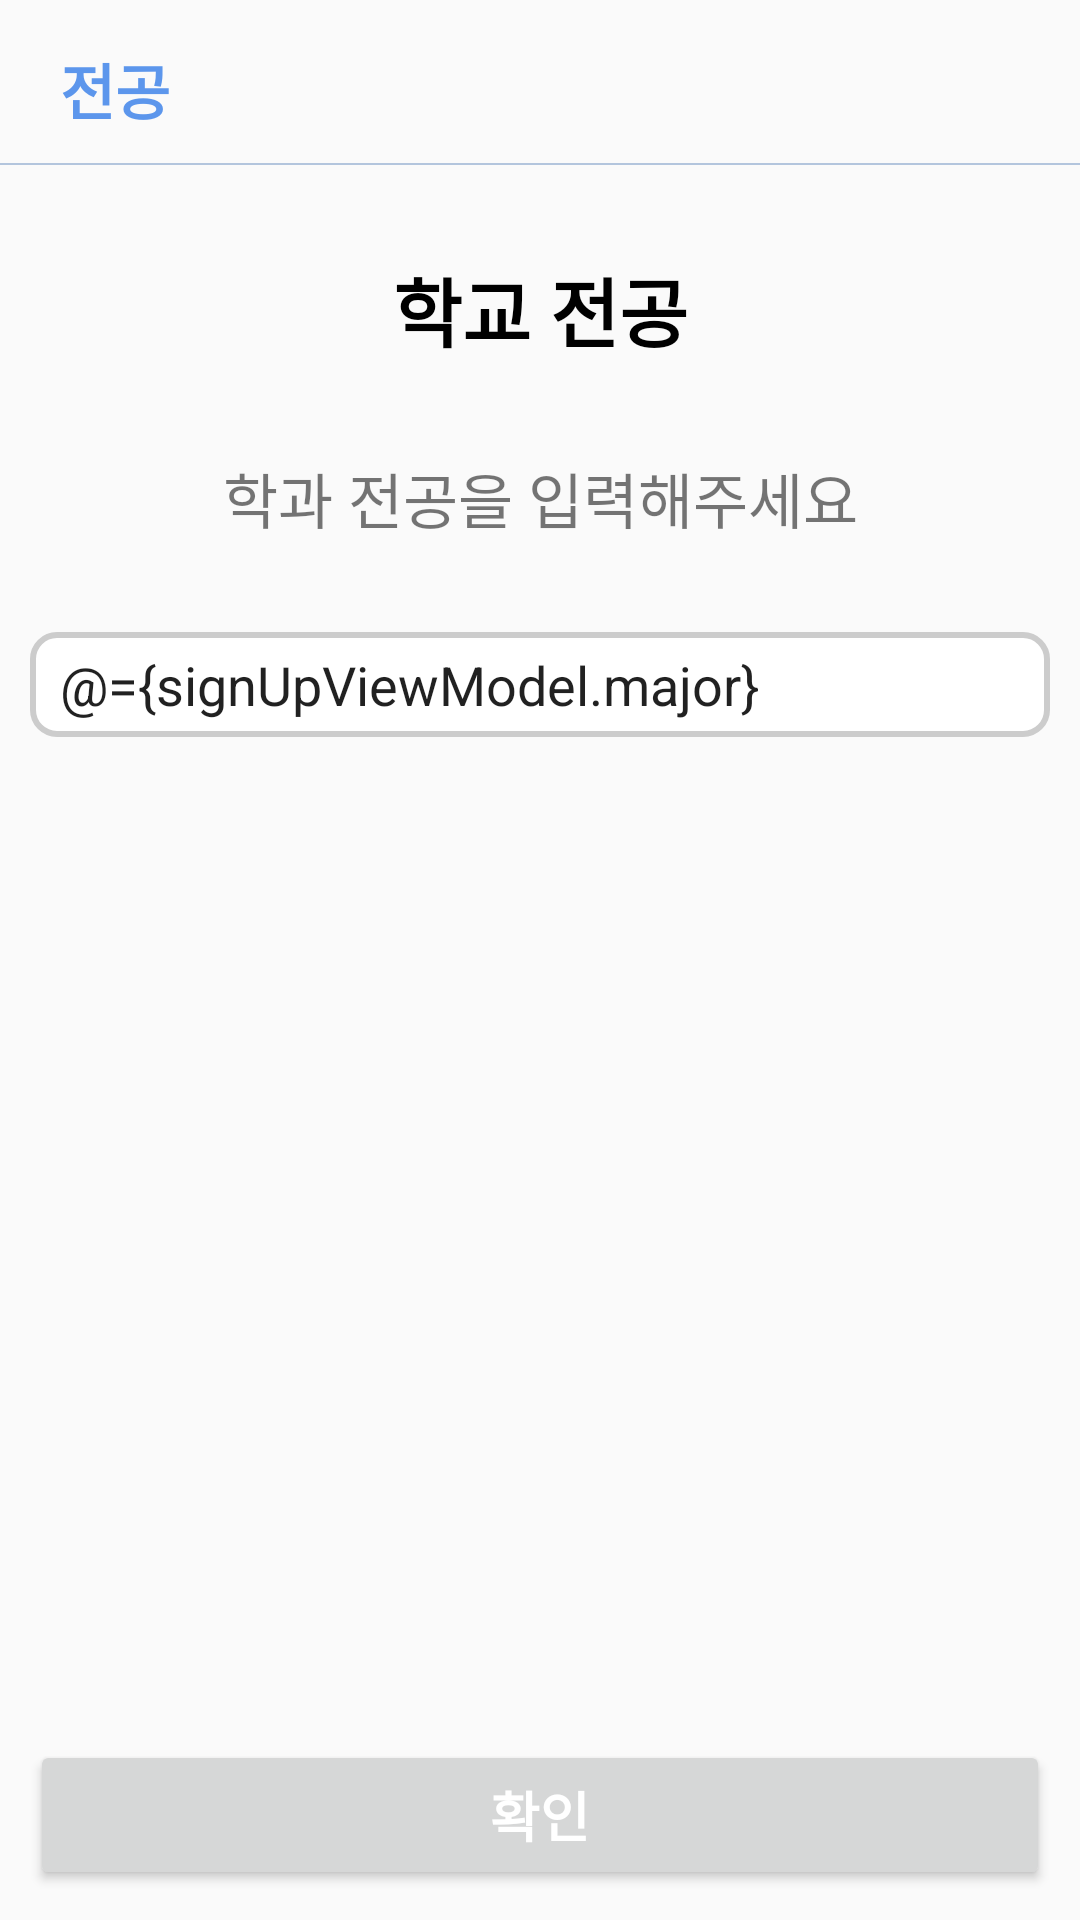

The Android layout XML behind this screen, and the referenced resources:
<!-- AndroidManifest.xml: application theme Theme.Kormate -->
<!-- res/layout/fragment_major.xml -->
<?xml version="1.0" encoding="utf-8"?>
<layout xmlns:android="http://schemas.android.com/apk/res/android"
    xmlns:app="http://schemas.android.com/apk/res-auto"
    xmlns:tools="http://schemas.android.com/tools">

    <data>

        <variable
            name="signUpViewModel"
            type="org.techtown.kormate.presentation.ui.signup.SignUpViewModel" />

        <variable
            name="onSelectMajorButtonClick"
            type="kotlin.jvm.functions.Function0" />

    </data>

    <androidx.constraintlayout.widget.ConstraintLayout
        android:layout_width="match_parent"
        android:layout_height="match_parent">

        <TextView
            android:id="@+id/title"
            android:layout_width="wrap_content"
            android:layout_height="wrap_content"
            android:layout_marginStart="20dp"
            android:layout_marginTop="15dp"
            android:text="전공"
            android:textColor="@color/blue"
            android:textSize="20sp"
            android:textStyle="bold"
            app:layout_constraintStart_toStartOf="parent"
            app:layout_constraintTop_toTopOf="parent" />

        <View
            android:id="@+id/view8"
            android:layout_width="match_parent"
            android:layout_height="0.5dp"
            android:layout_marginTop="10dp"
            android:alpha="0.3"
            android:background="@drawable/rectangle_2"
            app:layout_constraintEnd_toEndOf="parent"
            app:layout_constraintStart_toStartOf="parent"
            app:layout_constraintTop_toBottomOf="@+id/title" />

        <TextView
            android:id="@+id/textView24"
            android:layout_width="wrap_content"
            android:layout_height="wrap_content"
            android:layout_marginTop="30dp"
            android:text="@string/campus_major"
            android:textColor="@color/black"
            android:textSize="25sp"
            android:textStyle="bold"
            app:layout_constraintEnd_toEndOf="parent"
            app:layout_constraintStart_toStartOf="parent"
            app:layout_constraintTop_toBottomOf="@+id/view8" />

        <TextView
            android:id="@+id/textView25"
            android:layout_width="wrap_content"
            android:layout_height="wrap_content"
            android:layout_marginTop="30dp"
            android:text="@string/write_campus_major"
            android:textSize="20sp"
            app:layout_constraintEnd_toEndOf="parent"
            app:layout_constraintStart_toStartOf="parent"
            app:layout_constraintTop_toBottomOf="@+id/textView24" />

        <EditText
            android:id="@+id/editMajor"
            android:layout_width="match_parent"
            android:layout_height="35dp"
            android:layout_marginStart="10dp"
            android:layout_marginTop="30dp"
            android:layout_marginEnd="10dp"
            android:background="@drawable/edittext_border"
            android:hint="@string/write_major"
            android:paddingStart="10dp"
            android:text="@={signUpViewModel.major}"
            app:layout_constraintEnd_toEndOf="parent"
            app:layout_constraintStart_toStartOf="parent"
            app:layout_constraintTop_toBottomOf="@+id/textView25"
            tools:ignore="RtlSymmetry" />

        <Button
            android:id="@+id/check_btn"
            android:layout_width="match_parent"
            android:layout_height="50dp"
            android:layout_marginStart="10dp"
            android:layout_marginEnd="10dp"
            android:layout_marginBottom="10dp"
            android:background="@{signUpViewModel.major.empty ? @drawable/bg_unchecked_btn : @drawable/bg_checked_btn}"
            android:enabled="@{signUpViewModel.major.length() > 0}"
            android:onClick="@{() -> onSelectMajorButtonClick.invoke()}"
            android:text="@string/confirm"
            android:textColor="@color/white"
            android:textSize="18dp"
            android:textStyle="bold"
            app:layout_constraintBottom_toBottomOf="parent"
            app:layout_constraintEnd_toEndOf="parent"
            app:layout_constraintStart_toStartOf="parent" />


    </androidx.constraintlayout.widget.ConstraintLayout>
</layout>
<!-- resources referenced by this layout -->
<resources>
  <color name="black">#FF000000</color>
  <color name="blue">#5C96EC</color>
  <color name="white">#FFFFFFFF</color>
  <!-- drawable bg_unchecked_btn (drawable) -->
  <?xml version="1.0" encoding="utf-8"?>
  <shape xmlns:android="http://schemas.android.com/apk/res/android"
      android:shape="rectangle">
  
      <corners android:radius="12dp" />
  
      <solid android:color="@color/gray" />
  
  </shape>
  <!-- drawable edittext_border (drawable) -->
  <?xml version="1.0" encoding="utf-8"?>
  <shape xmlns:android="http://schemas.android.com/apk/res/android">
      <solid android:color="#FFFFFF" />  
      <stroke
          android:width="2dp"
          android:color="#CCCCCC" />
      <corners android:radius="8dp" />  
  </shape>
  <!-- drawable rectangle_2 (drawable) -->
  <?xml version="1.0" encoding="utf-8"?>
  <vector
      xmlns:android="http://schemas.android.com/apk/res/android"
      xmlns:aapt="http://schemas.android.com/aapt"
      android:width="17.52dp"
      android:height="9.43dp"
      android:viewportWidth="17.52"
      android:viewportHeight="9.43"
      >
      <group>
          <clip-path
              android:pathData="M0 0H17.5238V9.42857H0V0Z"
              />
          <path
              android:pathData="M0 0V9.42857H17.5238V0"
              android:fillColor="#0E4B9C"
              />
      </group>
  </vector>
  <string name="campus_major">학교 전공</string>
  <string name="confirm">확인</string>
  <string name="write_campus_major">학과 전공을 입력해주세요</string>
  <string name="write_major">전공을 입력해주세요</string>
  <style name="Theme.Kormate" parent="Theme.AppCompat.Light.NoActionBar">
          
          <item name="colorPrimary">@color/black</item>
          <item name="colorPrimaryVariant">@color/black</item>
          <item name="colorOnPrimary">@color/white</item>
          
          <item name="colorSecondary">@color/teal_200</item>
          <item name="colorSecondaryVariant">@color/teal_700</item>
          <item name="colorOnSecondary">@color/black</item>
          
          <item name="android:statusBarColor" tools:targetApi="l">?attr/colorPrimaryVariant</item>
          
      </style>
  <color name="gray">#BDBDBD</color>
  <color name="teal_200">#FF03DAC5</color>
  <color name="teal_700">#FF018786</color>
</resources>
